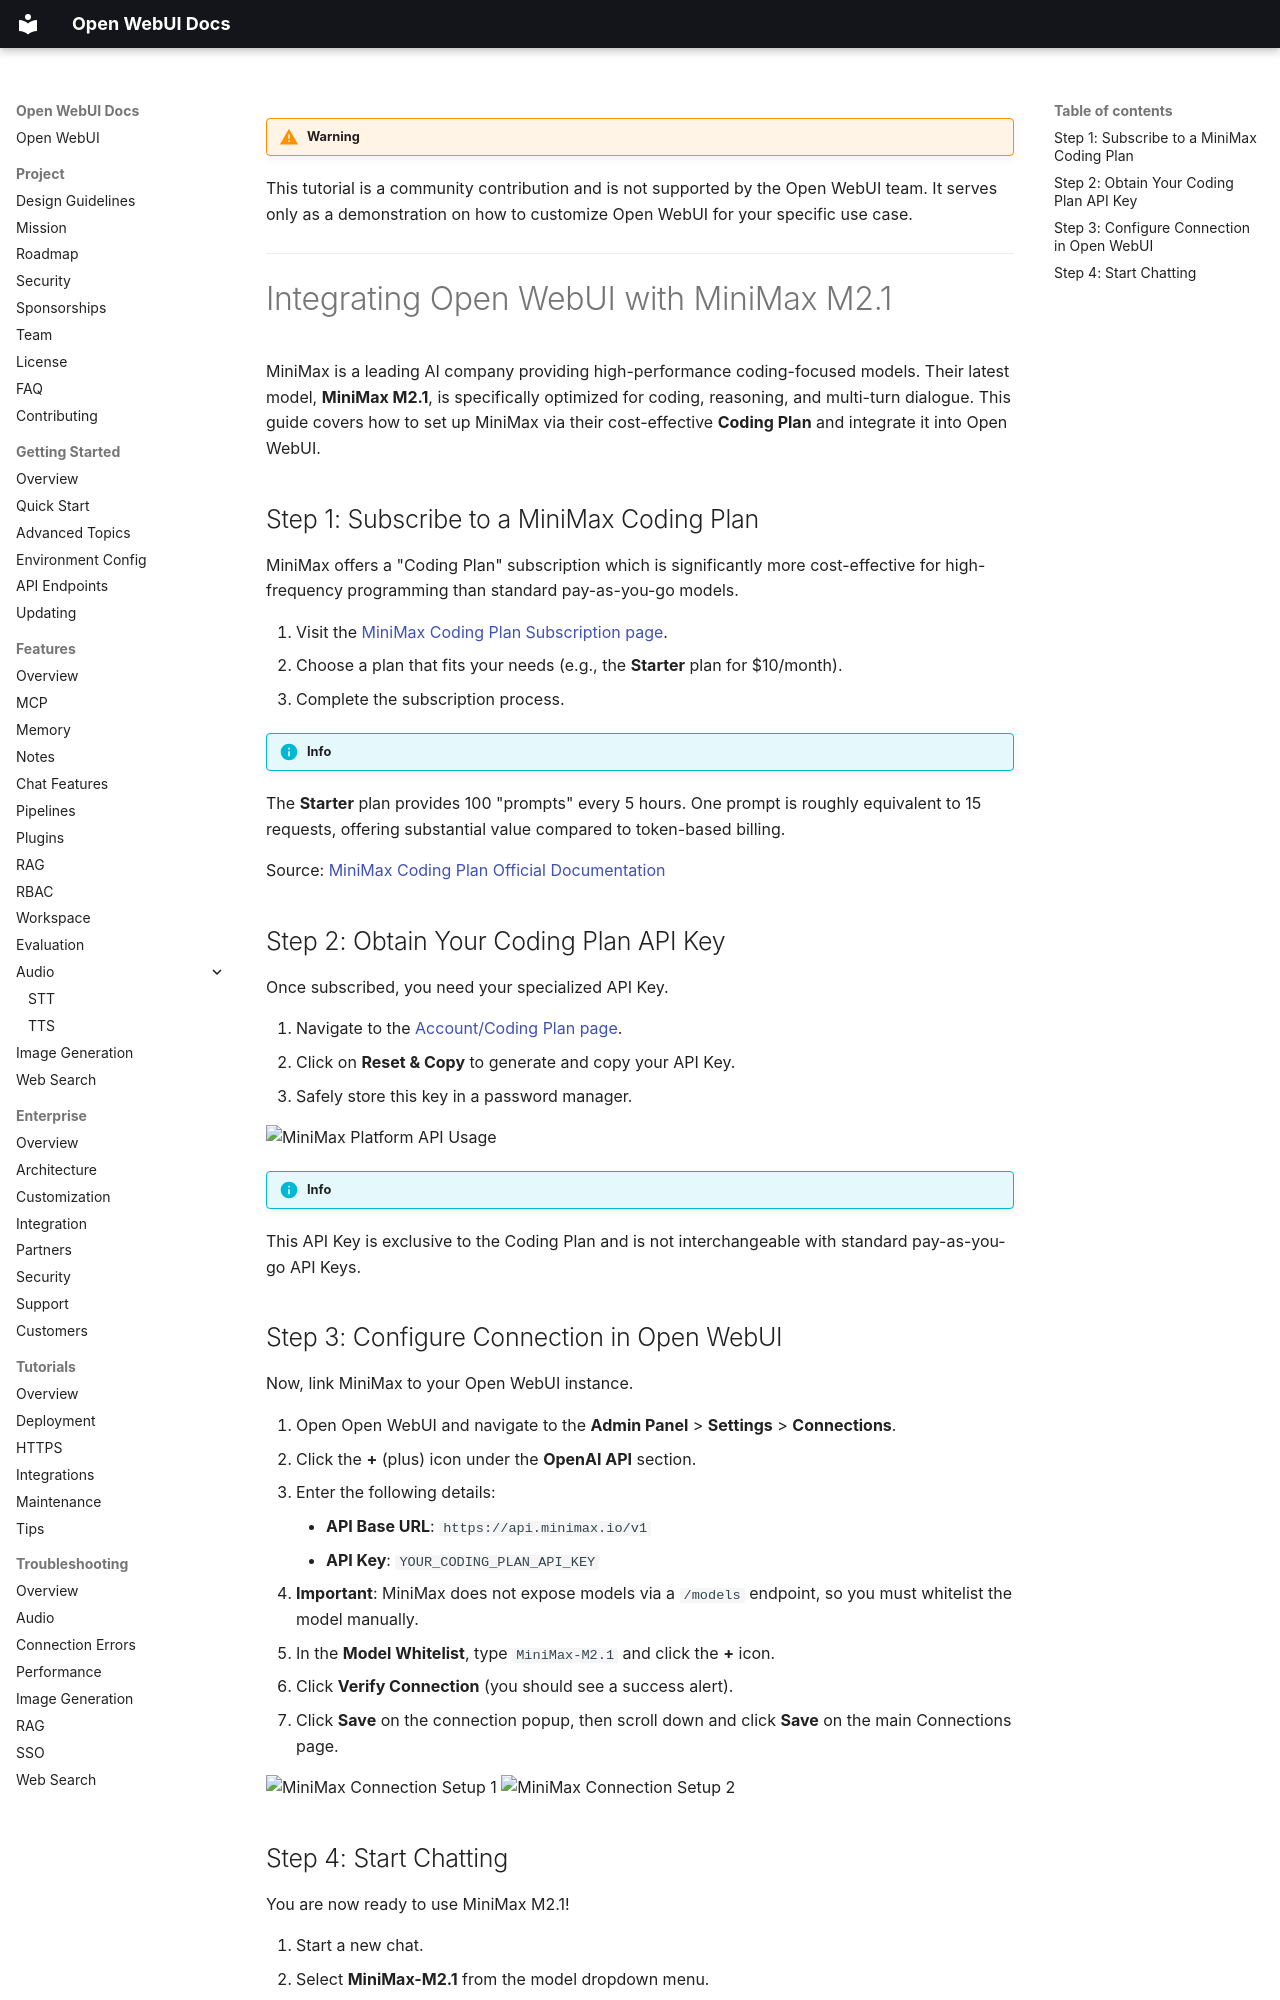

repository: AlexeyGrishin01/openwebui-docs · page: tutorials/integrations/minimax/index.html · generator: mkdocs

!!! warning

This tutorial is a community contribution and is not supported by the Open WebUI team. It serves only as a demonstration on how to customize Open WebUI for your specific use case.

---

# Integrating Open WebUI with MiniMax M2.1

MiniMax is a leading AI company providing high-performance coding-focused models. Their latest model, **MiniMax M2.1**, is specifically optimized for coding, reasoning, and multi-turn dialogue. This guide covers how to set up MiniMax via their cost-effective **Coding Plan** and integrate it into Open WebUI.

## Step 1: Subscribe to a MiniMax Coding Plan

MiniMax offers a "Coding Plan" subscription which is significantly more cost-effective for high-frequency programming than standard pay-as-you-go models.

1.  Visit the [MiniMax Coding Plan Subscription page](https://platform.minimax.io/subscribe/coding-plan).
2.  Choose a plan that fits your needs (e.g., the **Starter** plan for $10/month).
3.  Complete the subscription process.

!!! info

The **Starter** plan provides 100 "prompts" every 5 hours. One prompt is roughly equivalent to 15 requests, offering substantial value compared to token-based billing.

Source: [MiniMax Coding Plan Official Documentation](https://platform.minimax.io/docs/coding-plan/intro)

## Step 2: Obtain Your Coding Plan API Key

Once subscribed, you need your specialized API Key.

1.  Navigate to the [Account/Coding Plan page](https://platform.minimax.io/user-center/payment/coding-plan).
2.  Click on **Reset & Copy** to generate and copy your API Key.
3.  Safely store this key in a password manager.

<img src="assets/images/minimax-platform-api-usage.png" alt="MiniMax Platform API Usage">

!!! info

This API Key is exclusive to the Coding Plan and is not interchangeable with standard pay-as-you-go API Keys.

## Step 3: Configure Connection in Open WebUI

Now, link MiniMax to your Open WebUI instance.

1.  Open Open WebUI and navigate to the **Admin Panel** > **Settings** > **Connections**.
2.  Click the **+** (plus) icon under the **OpenAI API** section.
3.  Enter the following details:
    -   **API Base URL**: `https://api.minimax.io/v1`
    -   **API Key**: `YOUR_CODING_PLAN_API_KEY`
4.  **Important**: MiniMax does not expose models via a `/models` endpoint, so you must whitelist the model manually.
5.  In the **Model Whitelist**, type `MiniMax-M2.1` and click the **+** icon.
6.  Click **Verify Connection** (you should see a success alert).
7.  Click **Save** on the connection popup, then scroll down and click **Save** on the main Connections page.

<img src="assets/images/minimax-connection-1.png" alt="MiniMax Connection Setup 1">
<img src="assets/images/minimax-connection-2.png" alt="MiniMax Connection Setup 2">
